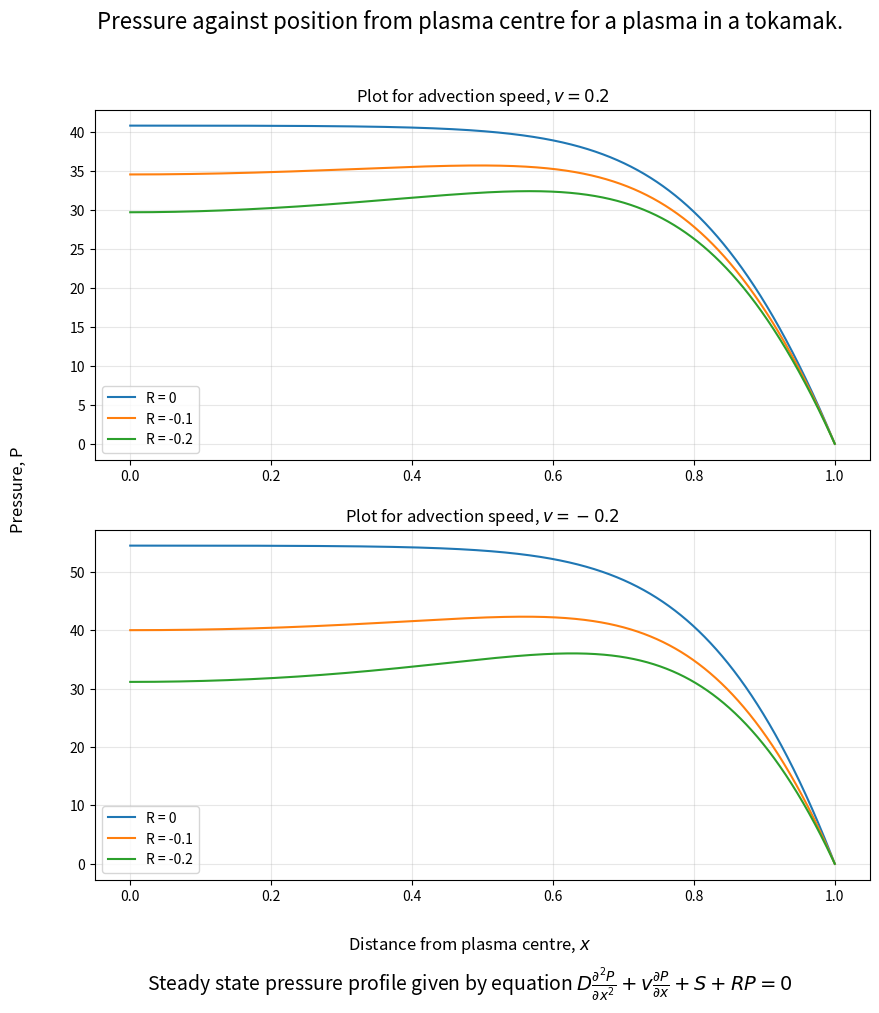

Reproduce this figure in Python.
# -*- coding: utf-8 -*-
"""

Created on Tue Nov 25 13:40:11 2025

[redacted]

Portfolio 2

- need to put the data into a sparse matrix
- solving for rhs vector, rho


Plots:
    - For no R, v=0.2 and v=-0.2 (can use same code and have R set to 0)
    - For v=0.2, varying R

"""
from scipy.sparse import lil_matrix
from scipy.sparse.linalg import spsolve

from numpy import linspace
import numpy as np

import matplotlib.pyplot as plt


#length of box
L_x = 1.0

#Number of points
nx = 10000

#Set of interval numbers (x values) in between the length (0 and L_x)
xval = linspace(0, L_x, num=nx)

#Setting the spacing of element we are integrating over
#Each spacing between the x values is the same, so just using first 2
dx = xval[1]-xval[0]

D = 0.2     #diffusion coefficient

v = [0.2, -0.2]     #advection flow

S = 100 * (1 - np.tanh(-5*(xval - 0.75)))       #net source

R = [0, -0.1, -0.2]     #reaction coefficient

#rhs vector, equal to what the 2nd order difference equals
rho = -S

#returns a sparse matrix of the input x grid
#also given advection speed v and reaction coefficient R
#has neumann lower boundary and dirichlet upper boundary
def return_sparse_matrix(aVal, v, R):
    #create the empty sparse matrix
    M = lil_matrix((nx, nx))
    
    #set the values in middle of matrix (2nd order diff)
    for i in range(1, nx-1):
        # sets previous value (A)
        M[i, i-1] = (D/dx**2) - ((0.5*v)/dx)
        # Sets current value (B)
        M[i, i]   =  -(2.0*D)/dx**2 + R
        # Sets following value (C)
        M[i, i+1] = (D/dx**2) + ((0.5*v)/dx)
    
    
    #set boundaries
    #lower boundaries - 2nd order neumann
    M[0,0] = -1.5/dx
    M[0,1] = 2/dx
    M[0,2] = -0.5/dx
    rho[0] = aVal
    
    
    #upper boundary - dirichlet (zero-Dirichlet means M= 1)
    M[-1,-1] = 1.0
    rho[-1] = aVal
    
    return M


def main():
    fig, ax = plt.subplots(2, 1, figsize=(10,10))
    
    for idx, value in enumerate(v):
        axPlot = ax[idx]
        
        for co in R:
    
            M = return_sparse_matrix(aVal=0.0, v=value, R=co)
        
            #change the format of M from lil to CSR so spsolve can work
            M = M.tocsr()
             
            solution = spsolve(M, rho)
            
            rhocheck = M.dot(solution)
            
            #Print the error - use abs for full value and find difference between check (calculated) value and defined value
            print('Max absolute error is {num}'.format(num=abs(rhocheck[1:-1]-rho[1:-1]).max()))
            
            #Plot the solution
            axPlot.plot(xval, solution, '-', label=f'R = {co}')

        axPlot.legend(loc='lower left')
        axPlot.set_title(fr'Plot for advection speed, $v={value}$')
        axPlot.grid(alpha=0.3)
        #axPlot.axvspan()
        
    fig.text(0.5, 0.04, r'Distance from plasma centre, $x$', fontsize=12, ha='center')
    fig.text(0.04, 0.5, 'Pressure, P', fontsize=12, va='center', rotation='vertical')
    fig.text(0.5,0.0, r'Steady state pressure profile given by equation $D\frac{\partial^2P}{\partial x^2} + v\frac{\partial P}{\partial x} + S + RP = 0$', ha='center', fontsize=14)
    fig.suptitle('Pressure against position from plasma centre for a plasma in a tokamak.', fontsize=16)
    
    plt.show()



if __name__ == '__main__':
    main()



